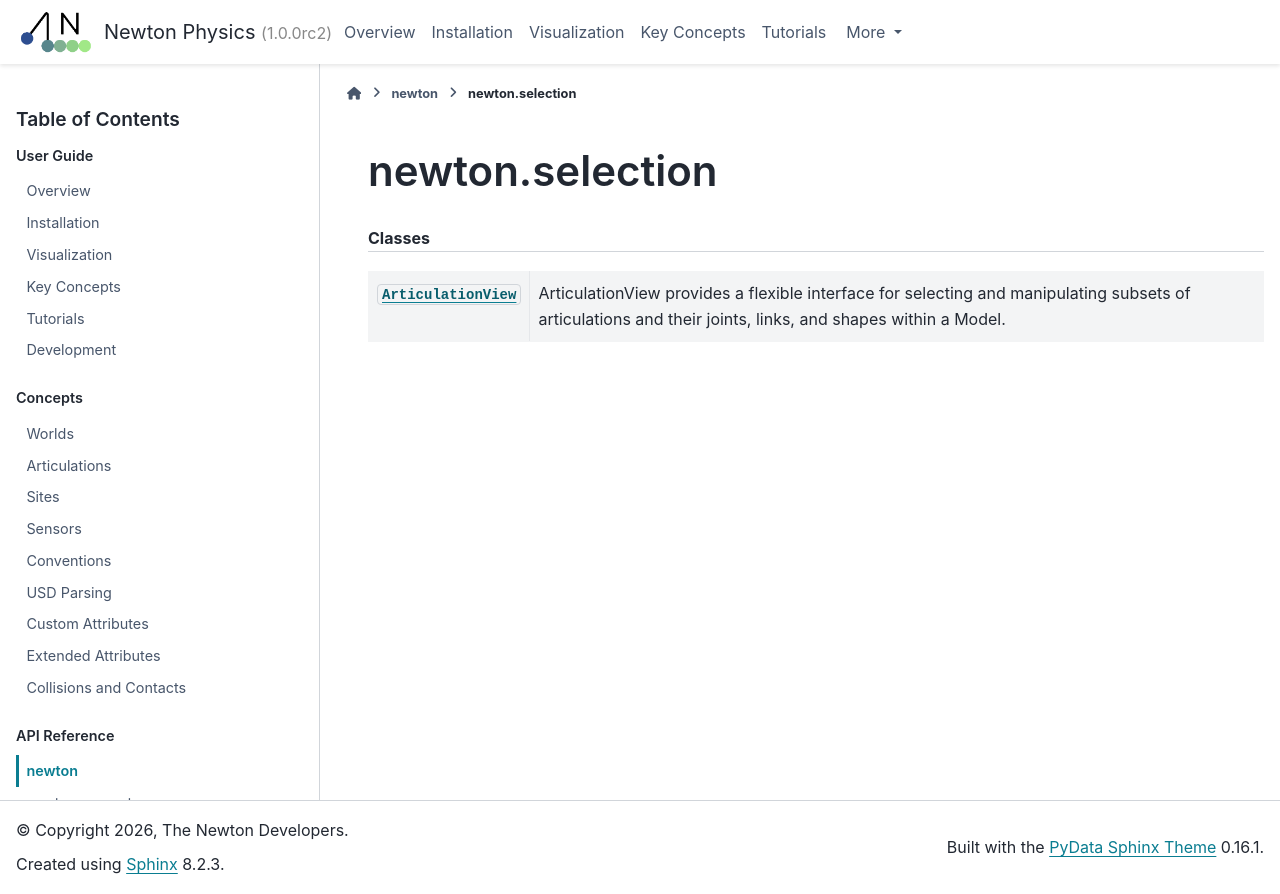

repository: wkzMagician/newton-mcp · page: latest/api/newton_selection.html · generator: sphinx

newton.selection
================

.. currentmodule:: newton.selection

.. rubric:: Classes

.. autosummary::
   :toctree: _generated
   :nosignatures:

   ArticulationView
